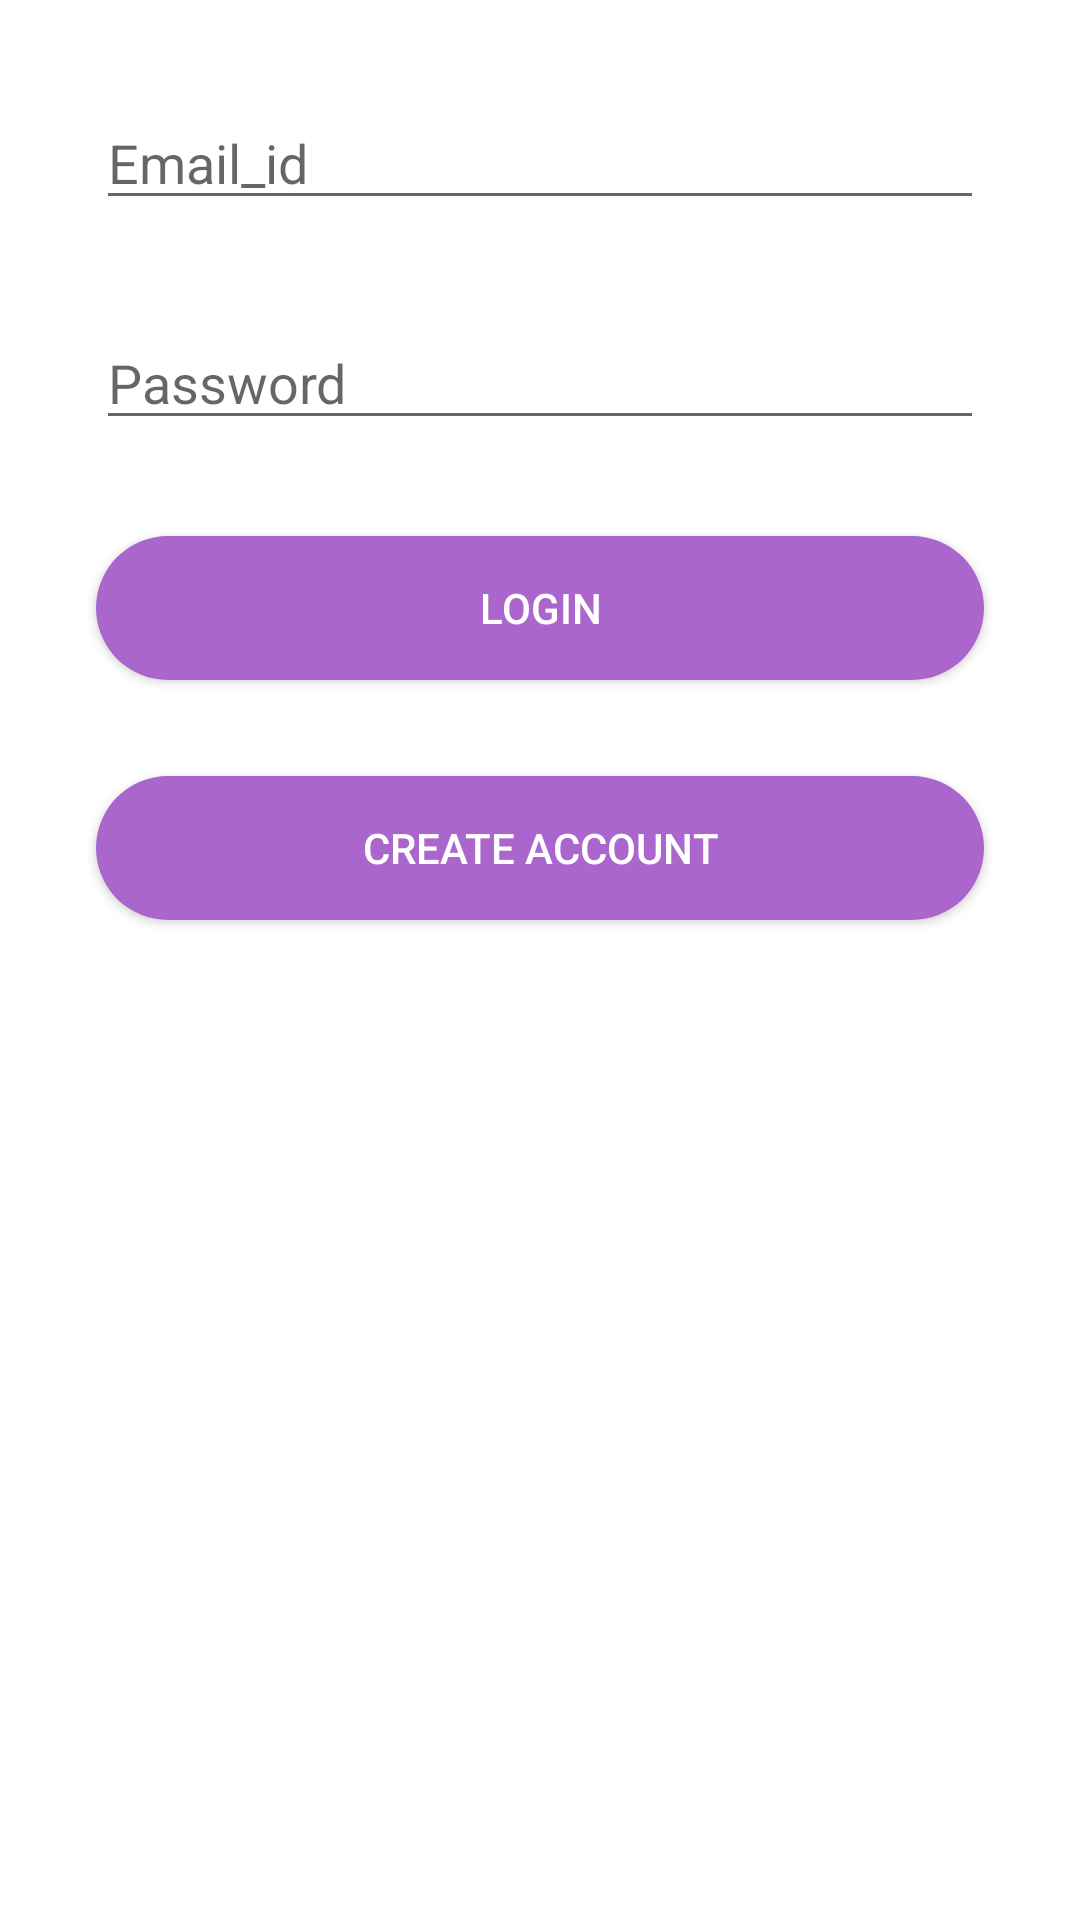

Reconstruct the res/layout file that produces this screen, plus the resources it refers to.
<!-- AndroidManifest.xml: application theme AppTheme -->
<!-- res/layout/activity_login.xml -->
<LinearLayout
    xmlns:android="http://schemas.android.com/apk/res/android"
    xmlns:tools="http://schemas.android.com/tools"
    android:layout_width="match_parent"
    android:layout_height="match_parent"
    tools:context="sj_infotech.easybill.login"
    android:id="@+id/loginpage"
    android:background="#ffffff"
    android:orientation="vertical"
    android:baselineAligned="false">

    <ScrollView
        android:layout_width="match_parent"
        android:layout_height="wrap_content"
        android:id="@+id/scrollView2"
        android:layout_margin="@dimen/abc_action_bar_content_inset_material">

        <LinearLayout
            android:orientation="vertical"
            android:layout_width="match_parent"
            android:layout_height="match_parent"
            android:id="@+id/login_layout">

            <EditText
                android:layout_width="match_parent"
                android:layout_height="wrap_content"
                android:inputType="textEmailAddress"
                android:ems="10"
                android:id="@+id/email_id"
                android:hint="Email_id"
                android:layout_alignParentTop="true"
                android:layout_centerHorizontal="true"
                android:layout_margin="@dimen/abc_action_bar_content_inset_material" />

            <EditText
                android:layout_width="match_parent"
                android:layout_height="wrap_content"
                android:inputType="textPassword"
                android:ems="10"
                android:id="@+id/password_id"
                android:hint="Password"
                android:layout_below="@+id/email_id"
                android:layout_alignStart="@+id/email_id"
                android:layout_margin="@dimen/abc_action_bar_content_inset_material" />

            <Button
                android:layout_width="match_parent"
                android:layout_height="wrap_content"
                android:text="login"
                android:id="@+id/login"
                android:background="@drawable/ripple_effect"
                android:textColor="@android:color/white"
                android:onClick="onlogin"
                android:minWidth="150dip"
                android:layout_above="@+id/cab"
                android:layout_alignParentEnd="true"
                android:layout_alignParentStart="true"
                android:layout_margin="@dimen/abc_action_bar_content_inset_material" />

            <Button
                android:layout_width="match_parent"
                android:layout_height="wrap_content"
                android:text="create account"
                android:id="@+id/cab"
                android:background="@drawable/ripple_effect"
                android:textColor="@android:color/white"
                android:onClick="create_account"
                android:minWidth="150dip"
                android:layout_alignParentBottom="true"
                android:layout_alignEnd="@+id/login"
                android:layout_alignParentStart="true"
                android:layout_margin="@dimen/abc_action_bar_content_inset_material" />

        </LinearLayout>
    </ScrollView>


</LinearLayout>
<!-- resources referenced by this layout -->
<resources>
  <!-- drawable ripple_effect (drawable) -->
  <?xml version="1.0" encoding="utf-8"?>
  <ripple
      xmlns:android="http://schemas.android.com/apk/res/android"
      android:color="@android:color/darker_gray">
      <item>
          <shape
              android:shape="rectangle">
              <corners android:radius="25dp"/>
              <solid android:color="@android:color/holo_purple" />
          </shape>
      </item>
  </ripple>
  <style name="AppTheme" parent="Theme.AppCompat.Light.DarkActionBar">
          
          <item name="actionBarStyle">@style/MyActionBar</item>
      </style>
  <style name="MyActionBar" parent="@style/Widget.AppCompat.ActionBar.Solid">
          <item name="titleTextStyle">@style/MyTitleTextStyle</item>
      </style>
  <style name="MyTitleTextStyle" parent="@style/TextAppearance.AppCompat.Widget.ActionBar.Title">
          <item name="android:textColor">@android:color/holo_purple</item>
      </style>
</resources>
